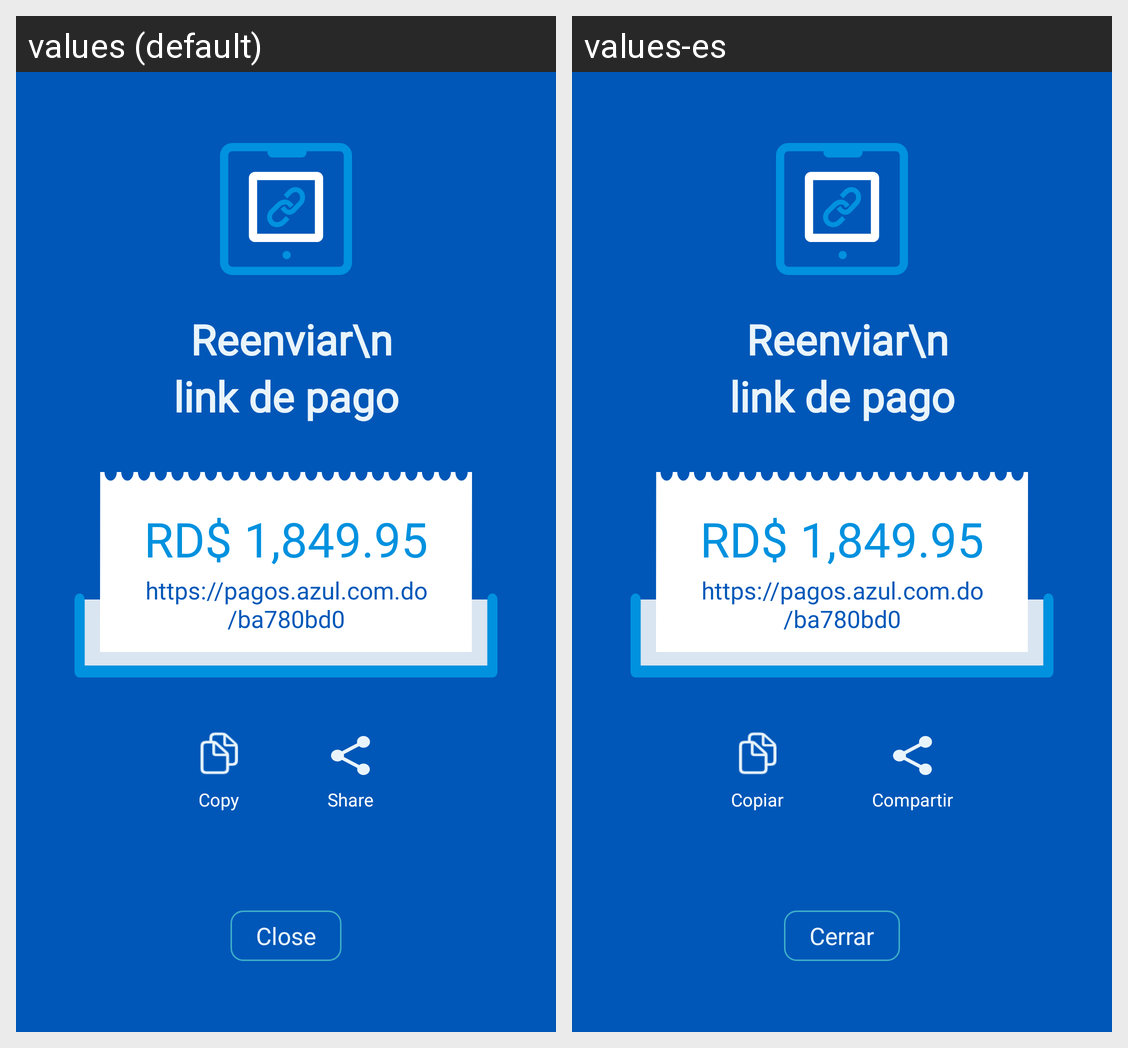

Locale-by-locale string values for the Android screen shown in this grid:
Android screen res/layout/activity_resend_payment_link.xml rendered under 2 locales, left to right: values (default), values-es. Device: Nexus 5 (rendered at 1080×1920; each locale shown at half size, 540×960, under a caption strip naming it); theme AppTheme.Launcher.
Strings drawn on this screen, with the default value and each locale's value (text and hints the layout hard-codes, and strings that could not be matched under every locale, appear in the picture but are not listed):

copy_label
  values: Copy
  values-es: Copiar

share_label
  values: Share
  values-es: Compartir

close
  values: Close
  values-es: Cerrar
